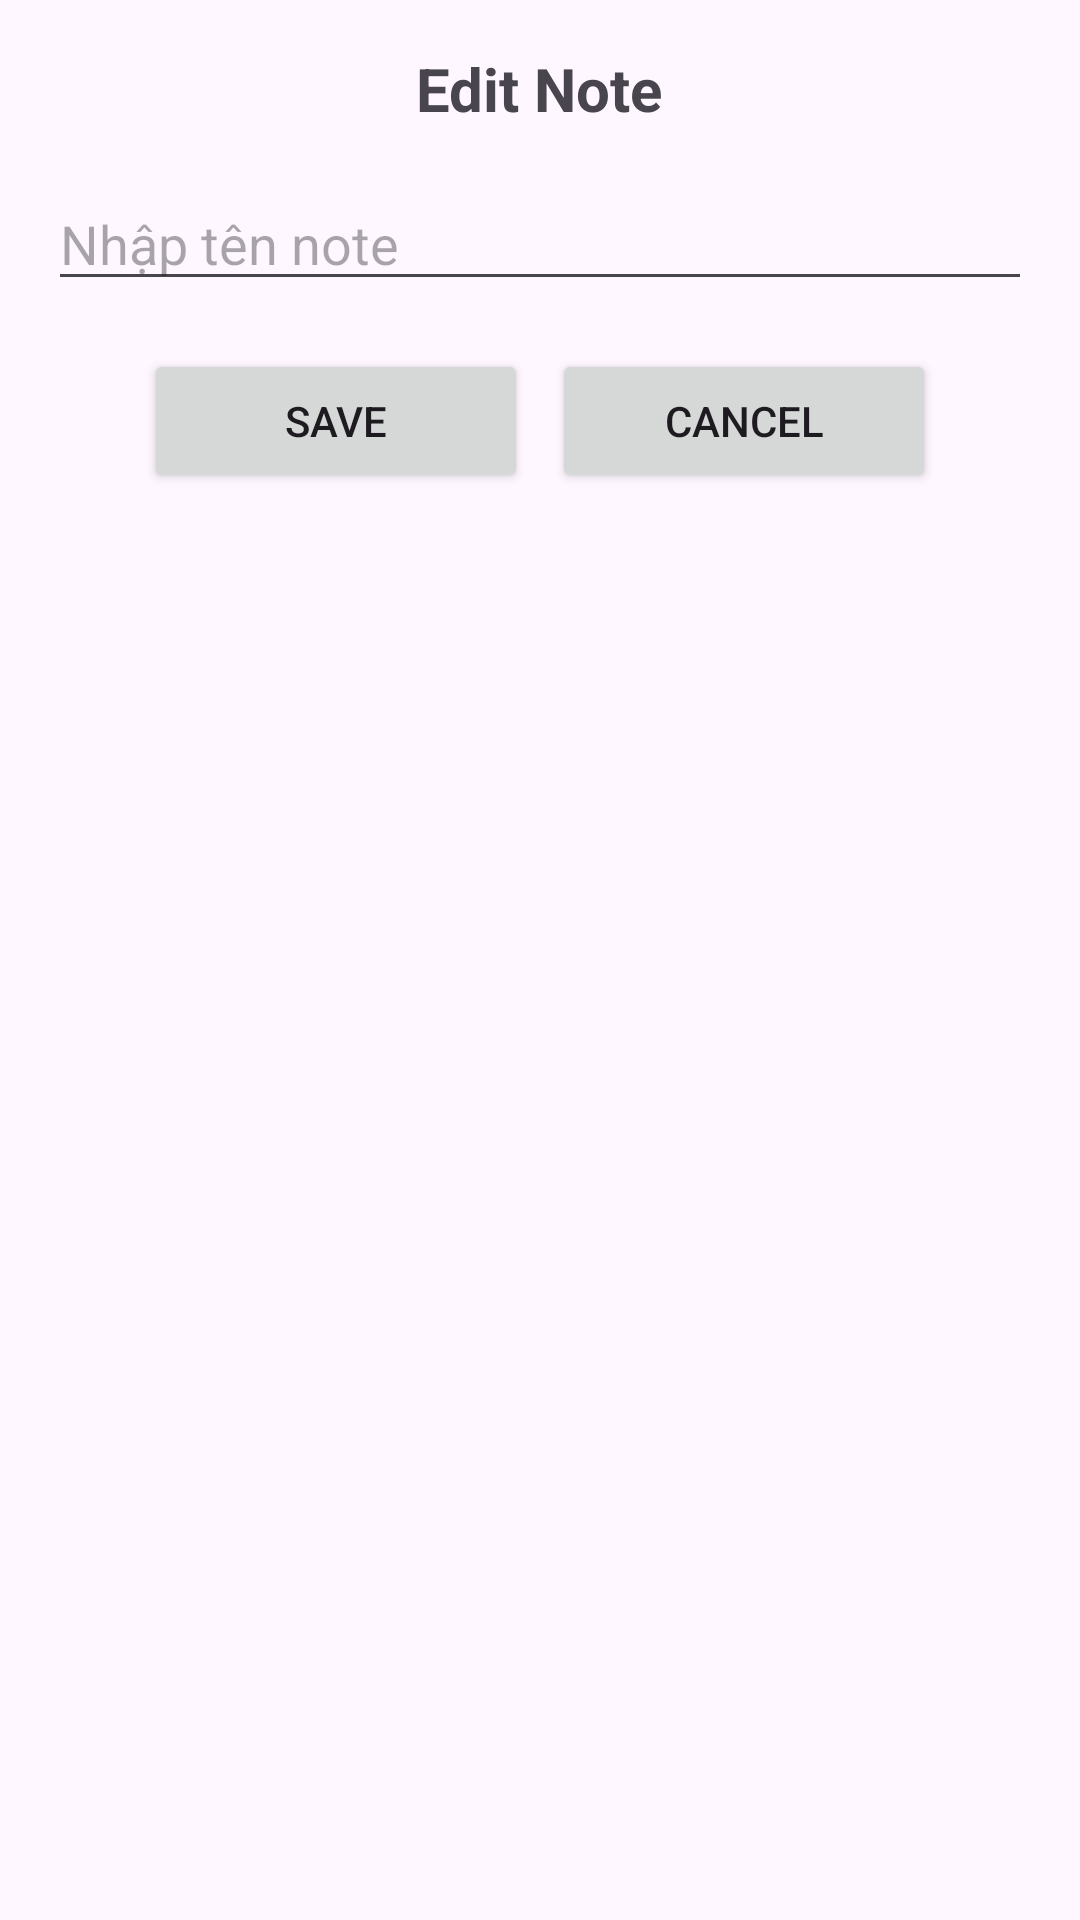

Reconstruct the res/layout file that produces this screen, plus the resources it refers to.
<!-- AndroidManifest.xml: application theme Theme.AppNote_SQLite -->
<!-- res/layout/dialog_add_note.xml -->
<?xml version="1.0" encoding="utf-8"?>
<LinearLayout xmlns:android="http://schemas.android.com/apk/res/android"
    android:layout_width="match_parent"
    android:layout_height="wrap_content"
    android:orientation="vertical"
    android:padding="16dp">

    <TextView
        android:id="@+id/txtTitle"
        android:layout_width="wrap_content"
        android:layout_height="wrap_content"
        android:layout_gravity="center_horizontal"
        android:text="Edit Note"
        android:textSize="20sp"
        android:textStyle="bold" />

    <EditText
        android:id="@+id/edtNoteName"
        android:layout_width="match_parent"
        android:layout_height="wrap_content"
        android:hint="Nhập tên note"
        android:inputType="text"
        android:layout_marginTop="16dp" />

    <LinearLayout
        android:layout_width="match_parent"
        android:layout_height="wrap_content"
        android:orientation="horizontal"
        android:gravity="center"
        android:layout_marginTop="16dp"
        android:paddingStart="32dp"
        android:paddingEnd="32dp">

        <Button
            android:id="@+id/btnSave"
            android:layout_width="0dp"
            android:layout_height="wrap_content"
            android:layout_marginEnd="8dp"
            android:layout_weight="1"
            android:text="Save" />

        <Button
            android:id="@+id/btnCancel"
            android:layout_width="0dp"
            android:layout_height="wrap_content"
            android:layout_weight="1"
            android:text="Cancel" />
    </LinearLayout>

</LinearLayout>
<!-- resources referenced by this layout -->
<resources>
  <style name="Theme.AppNote_SQLite" parent="Base.Theme.AppNote_SQLite" />
  <style name="Base.Theme.AppNote_SQLite" parent="Theme.Material3.DayNight.NoActionBar">
          
          
      </style>
</resources>
